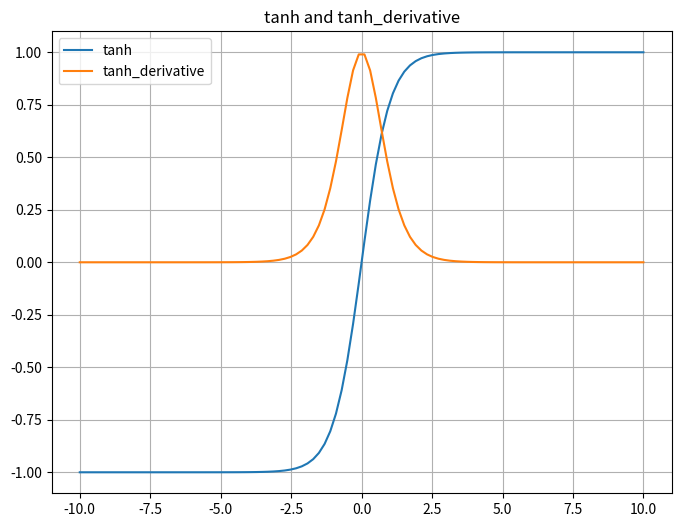

The matplotlib source for this figure:
import numpy as np
import matplotlib.pyplot as plt


def tanh(x):
    return np.tanh(x)

def tanh_derivative(x):
    return 1 - np.tanh(x) ** 2


# 定义x的取值范围
x = np.linspace(-10, 10, 100)
# 计算tanh
y_tanh = tanh(x)
# 计算tanh的导数
y_derivative = tanh_derivative(x)

# 绘制
plt.figure(figsize=(8, 6))
plt.plot(x, y_tanh, label="tanh")
plt.plot(x, y_derivative, label="tanh_derivative")
plt.title("tanh and tanh_derivative")
plt.legend()
plt.grid(True)
plt.show()
